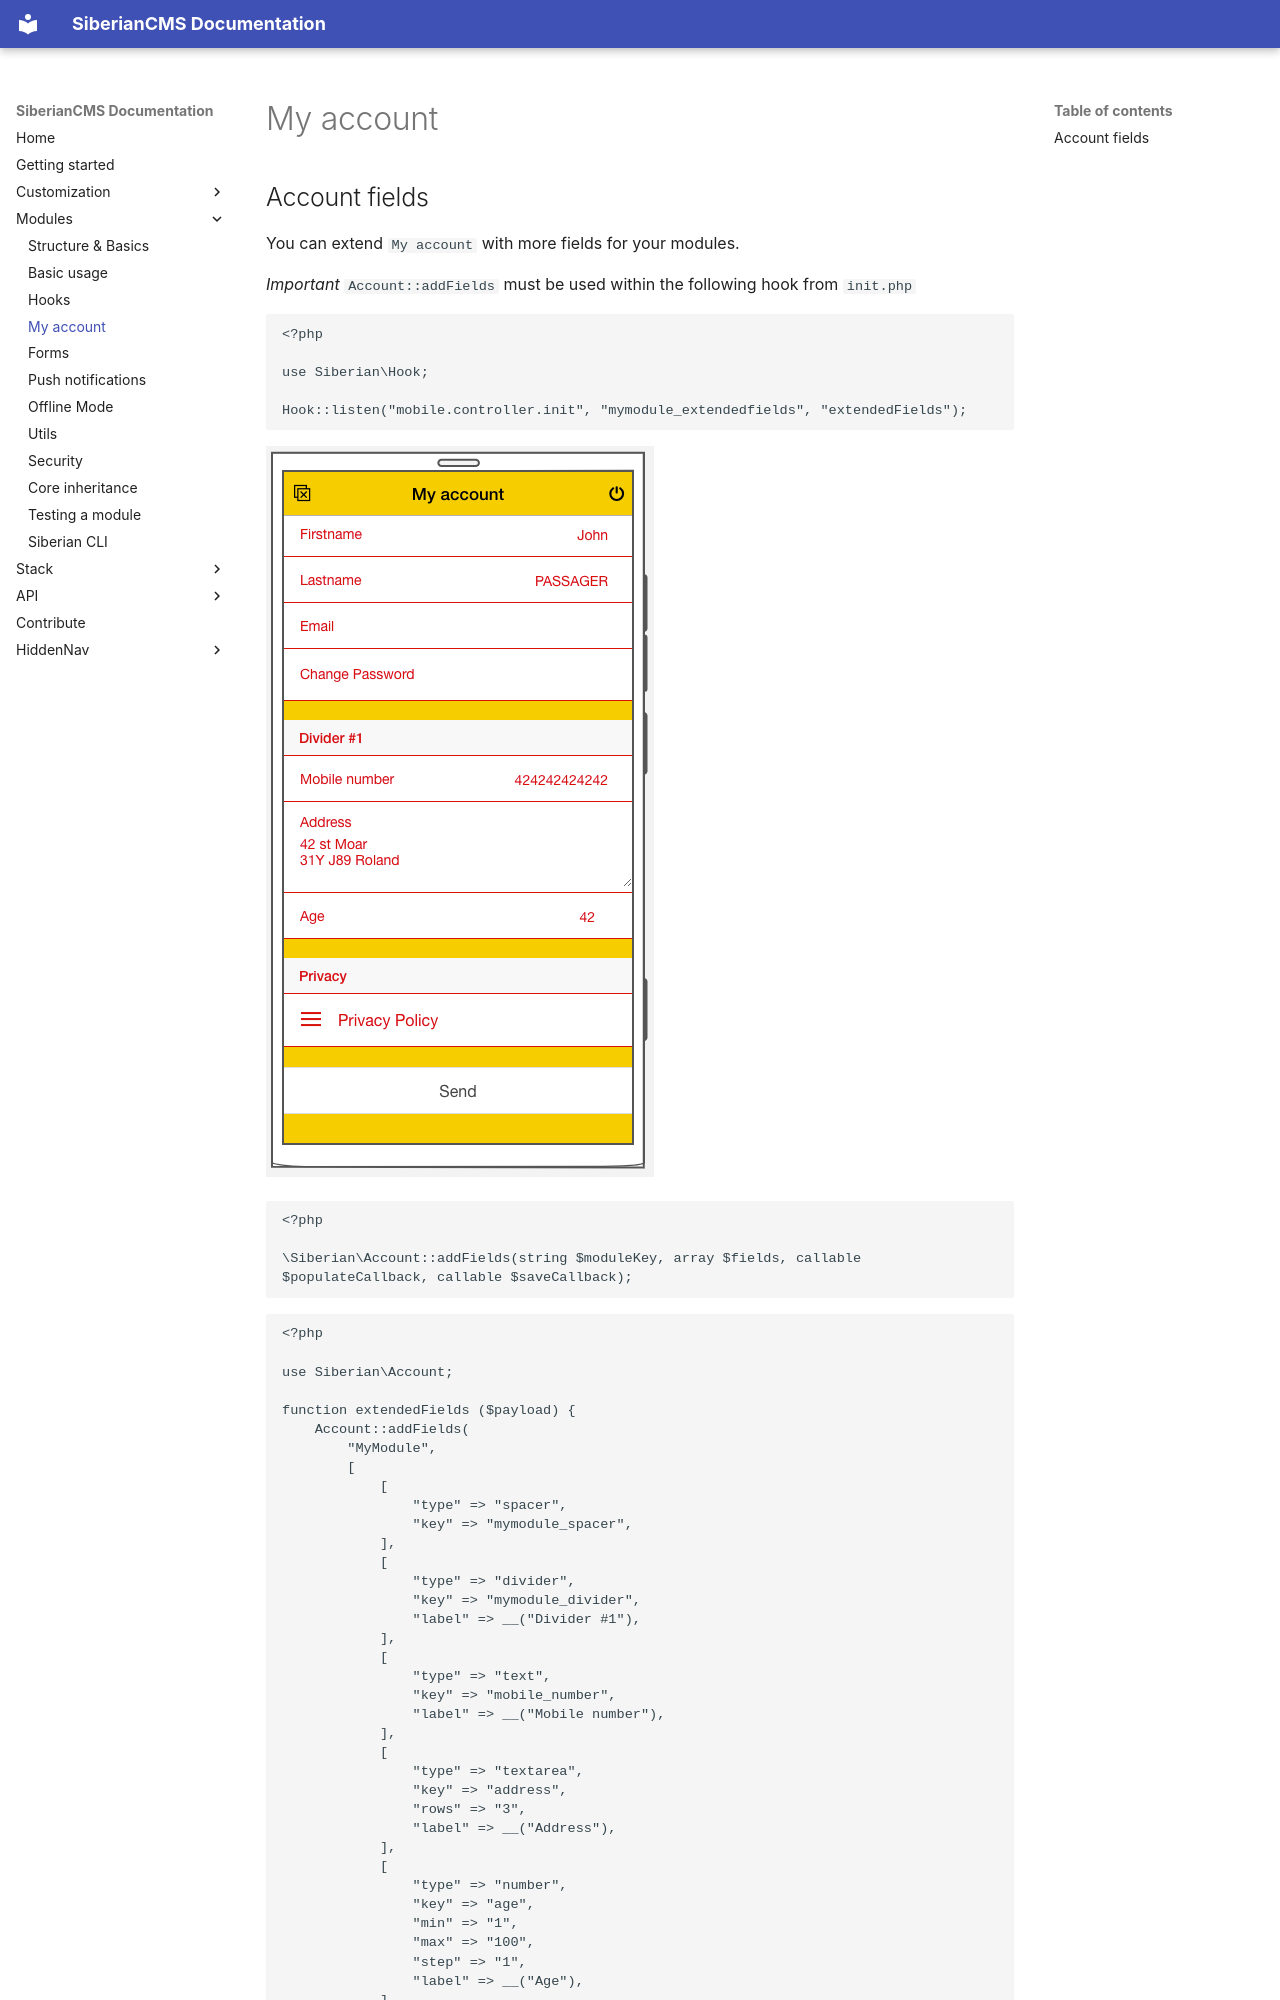

repository: Xtraball/SiberianCMS-Doc · page: module/account/index.html · generator: mkdocs

# My account

## Account fields

You can extend `My account` with more fields for your modules.

*Important* `Account::addFields` must be used within the following hook from `init.php`

```php
<?php

use Siberian\Hook;

Hook::listen("mobile.controller.init", "mymodule_extendedfields", "extendedFields");
```


![account-extended](../img/module/my-account-extended.png)

```php
<?php

\Siberian\Account::addFields(string $moduleKey, array $fields, callable $populateCallback, callable $saveCallback);
```

```php
<?php

use Siberian\Account;

function extendedFields ($payload) {
    Account::addFields(
        "MyModule",
        [
            [
                "type" => "spacer",
                "key" => "mymodule_spacer",
            ],
            [
                "type" => "divider",
                "key" => "mymodule_divider",
                "label" => __("Divider #1"),
            ],
            [
                "type" => "text",
                "key" => "mobile_number",
                "label" => __("Mobile number"),
            ],
            [
                "type" => "textarea",
                "key" => "address",
                "rows" => "3",
                "label" => __("Address"),
            ],
            [
                "type" => "number",
                "key" => "age",
                "min" => "1",
                "max" => "100",
                "step" => "1",
                "label" => __("Age"),
            ]
        ],
        "populateExtended",
        "saveExtended"
    );
    return $payload;
}
```

`$moduleKey` must be unique, `addFields` throws an exception if it is already used. Each field also gets a `_moduleKey` entry automatically.


---


The different field types

All types accept `label`; `is_required` shows a required marker.
